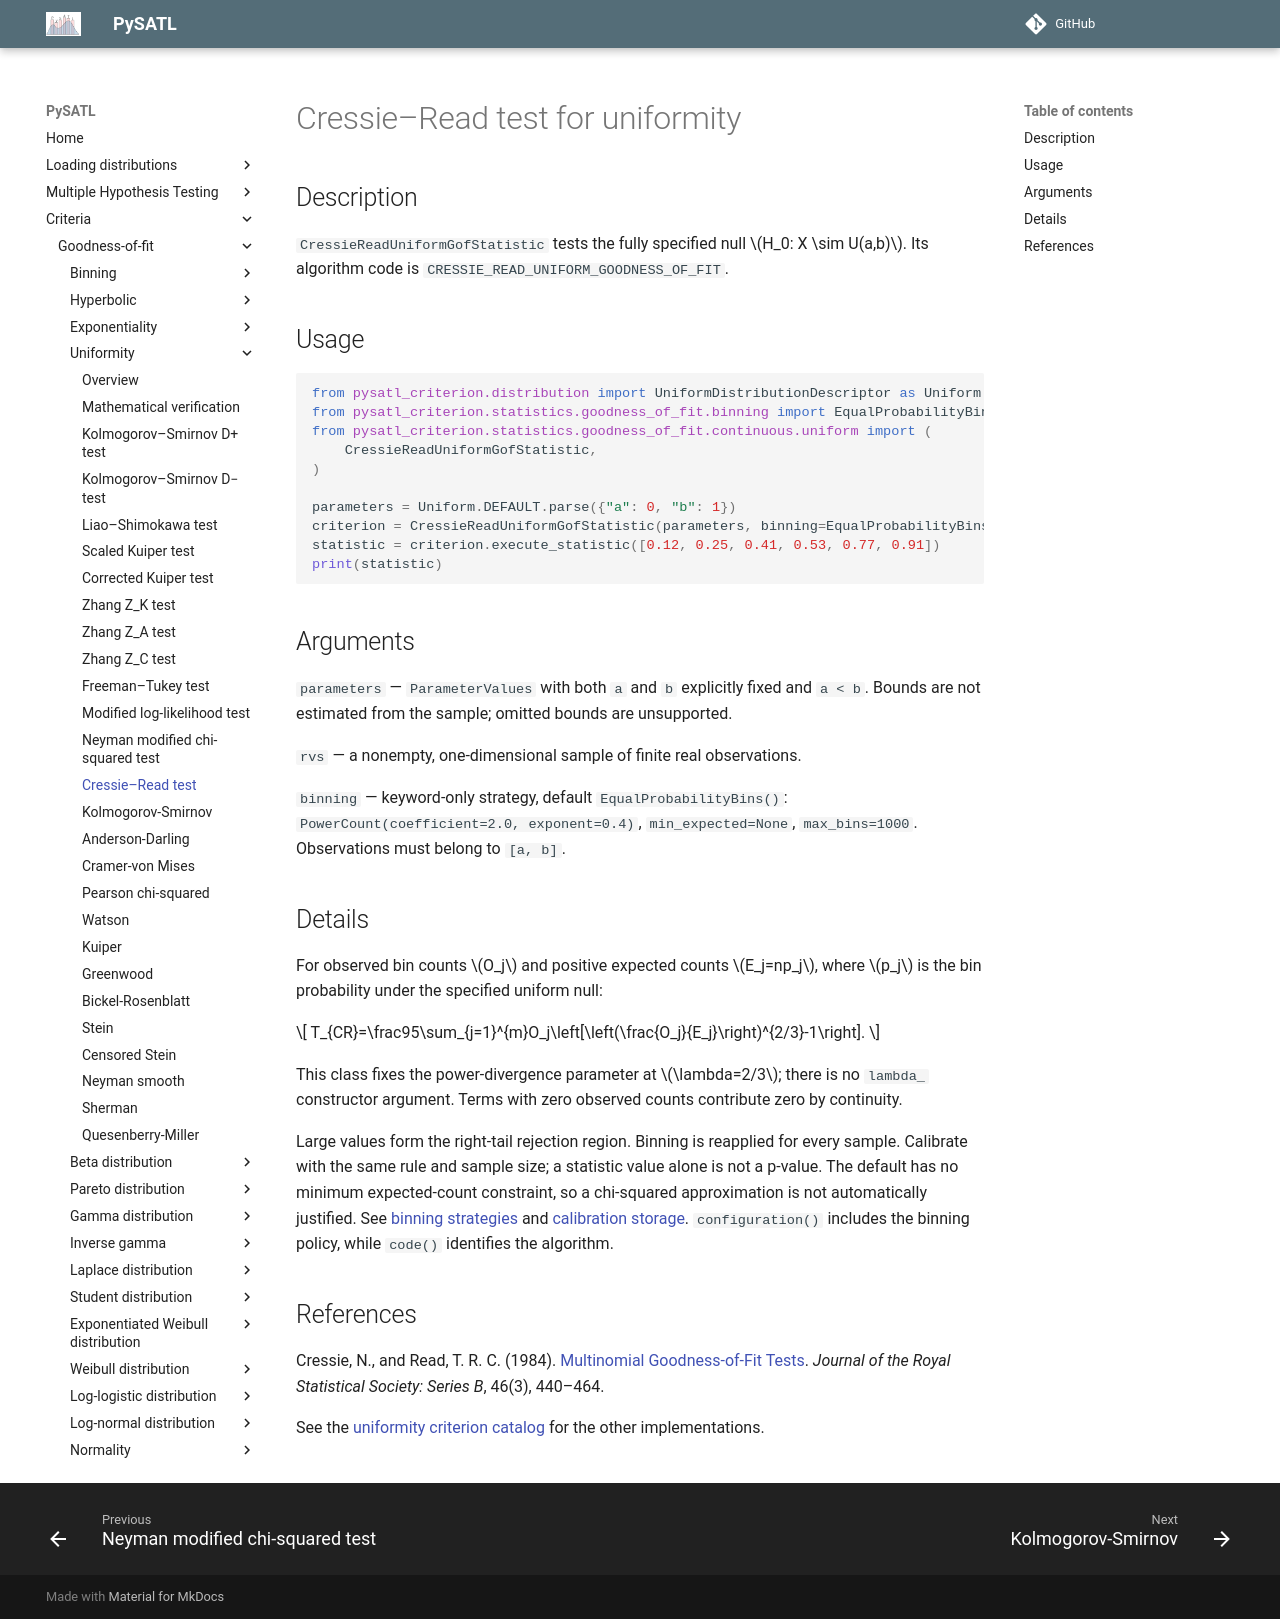

repository: PySATL/pysatl-criterion · page: en/main/criteria/goodness-of-fit/uniformity/cressie_read_uniform_criterion/index.html · generator: mkdocs

# Cressie–Read test for uniformity

## Description

`CressieReadUniformGofStatistic` tests the fully specified null $H_0: X \sim U(a,b)$.
Its algorithm code is `CRESSIE_READ_UNIFORM_GOODNESS_OF_FIT`.

## Usage

```python
from pysatl_criterion.distribution import UniformDistributionDescriptor as Uniform
from pysatl_criterion.statistics.goodness_of_fit.binning import EqualProbabilityBins
from pysatl_criterion.statistics.goodness_of_fit.continuous.uniform import (
    CressieReadUniformGofStatistic,
)

parameters = Uniform.DEFAULT.parse({"a": 0, "b": 1})
criterion = CressieReadUniformGofStatistic(parameters, binning=EqualProbabilityBins(count=3))
statistic = criterion.execute_statistic([0.12, 0.25, 0.41, 0.53, 0.77, 0.91])
print(statistic)
```

## Arguments

`parameters` — `ParameterValues` with both `a` and `b` explicitly fixed and
`a < b`. Bounds are not estimated from the sample; omitted bounds are unsupported.

`rvs` — a nonempty, one-dimensional sample of finite real observations.

`binning` — keyword-only strategy, default `EqualProbabilityBins()`:
`PowerCount(coefficient=2.0, exponent=0.4)`, `min_expected=None`, `max_bins=1000`.
Observations must belong to `[a, b]`.

## Details

For observed bin counts $O_j$ and positive expected counts $E_j=np_j$,
where $p_j$ is the bin probability under the specified uniform null:

$$
T_{CR}=\frac95\sum_{j=1}^{m}O_j\left[\left(\frac{O_j}{E_j}\right)^{2/3}-1\right].
$$

This class fixes the power-divergence parameter at $\lambda=2/3$; there is no `lambda_` constructor argument. Terms with zero observed counts contribute zero by continuity.

Large values form the right-tail rejection region. Binning is reapplied for every sample. Calibrate with the same rule and sample
size; a statistic value alone is not a p-value. The default has no minimum
expected-count constraint, so a chi-squared approximation is not automatically
justified. See [binning strategies](../binning/index.md) and
[calibration storage](../binning/calibration.md). `configuration()` includes the
binning policy, while `code()` identifies the algorithm.

## References

Cressie, N., and Read, T. R. C. (1984). [Multinomial Goodness-of-Fit Tests](https://doi.org/10.1111/j.2517-6161.1984.tb01318.x). *Journal of the Royal Statistical Society: Series B*, 46(3), 440–464.

See the [uniformity criterion catalog](index.md) for the other implementations.
